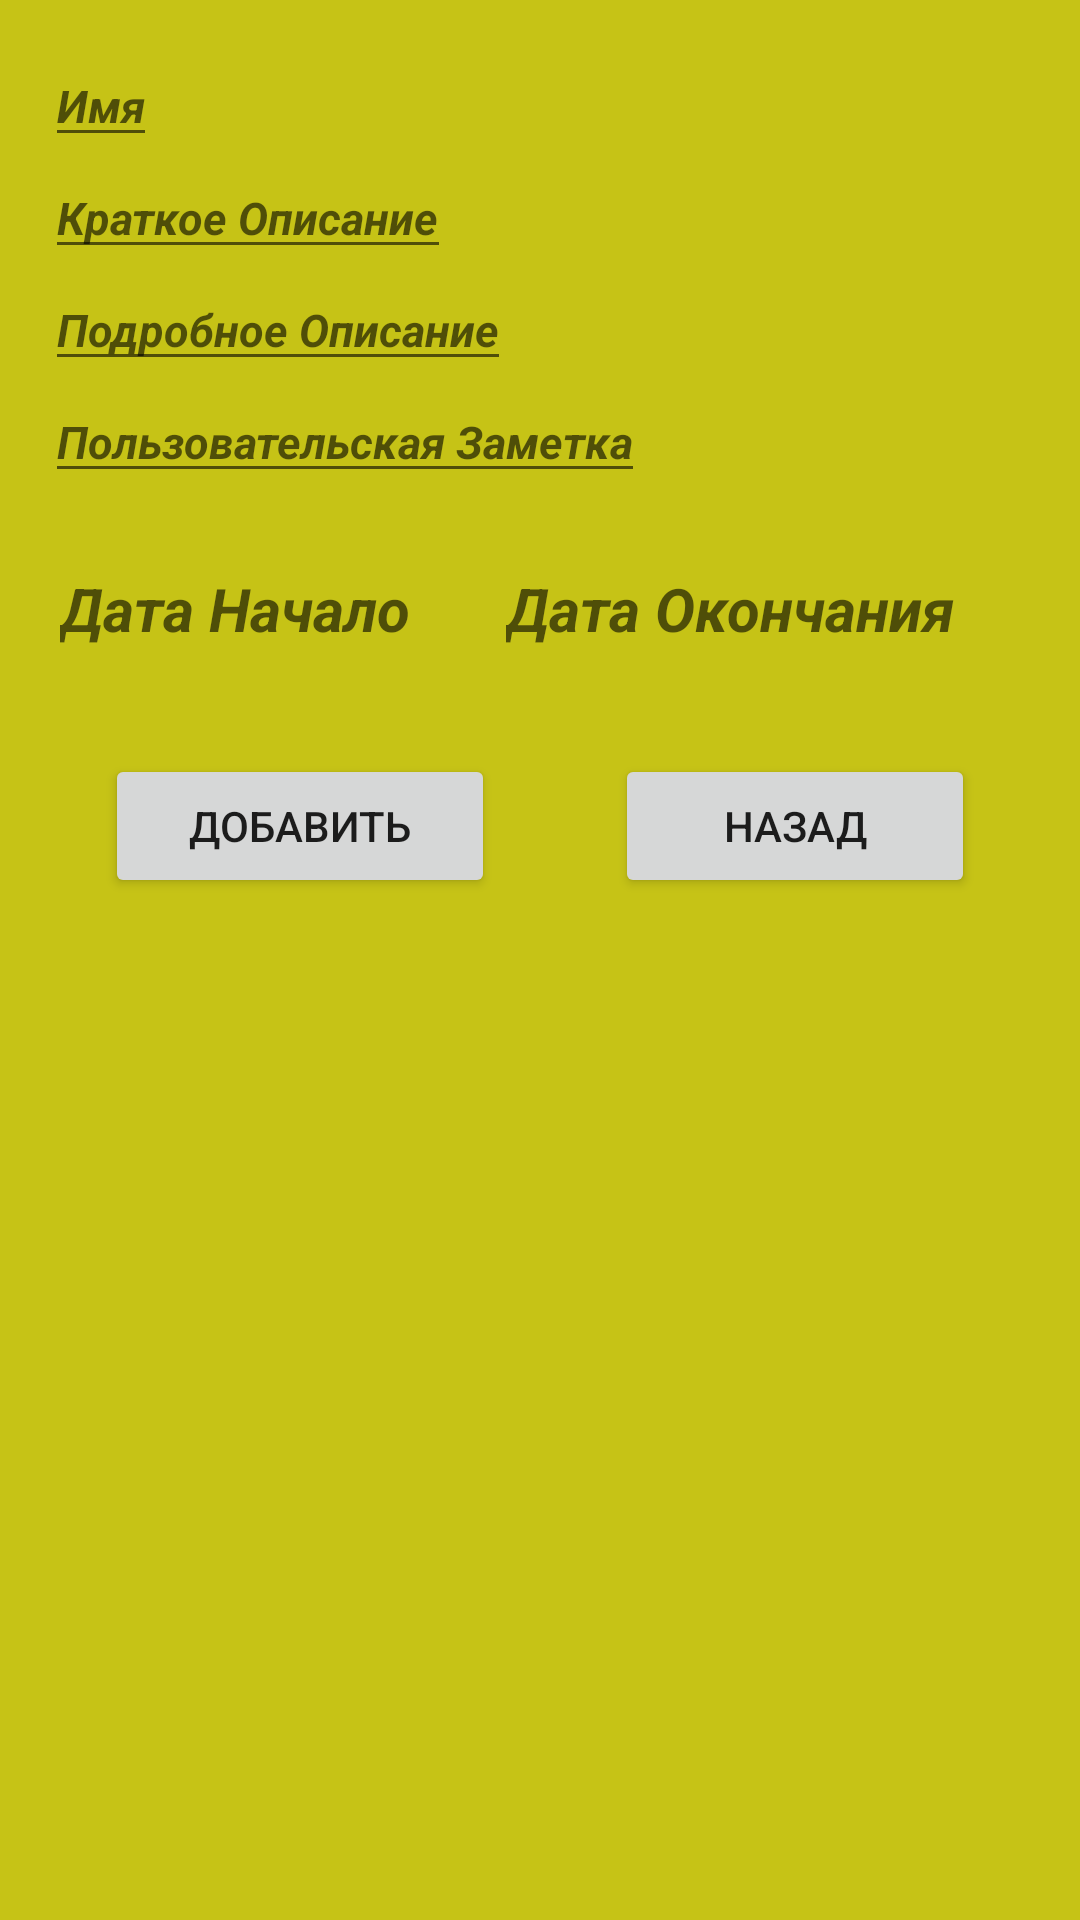

Here is an Android app screen rendered from its layout file. Give the layout XML and the strings, colors and styles it references.
<!-- AndroidManifest.xml: application theme Theme.Journal_Events_Log -->
<!-- res/layout/add_events_log.xml -->
<?xml version="1.0" encoding="utf-8"?>
<LinearLayout xmlns:android="http://schemas.android.com/apk/res/android"
    android:layout_width="match_parent"
    android:layout_height="match_parent"
    android:background="#C6C316"
    android:orientation="vertical">


    <LinearLayout
        android:layout_width="match_parent"
        android:layout_height="wrap_content"
        android:layout_margin="15dp"
        android:orientation="vertical">

        <EditText
            android:id="@+id/edit_text"
            android:layout_width="wrap_content"
            android:layout_height="wrap_content"
            android:hint="Имя"
            android:textSize="15dp"
            android:textStyle="bold|italic"/>

        <EditText
            android:id="@+id/ET_Description1"
            android:layout_width="wrap_content"
            android:layout_height="wrap_content"
            android:hint="Краткое Описание"
            android:textStyle="bold|italic"
            android:textSize="15dp" />

        <EditText
            android:id="@+id/ET_Detail_Description"
            android:layout_width="wrap_content"
            android:layout_height="wrap_content"
            android:hint="Подробное Описание"
            android:textSize="15dp"
            android:textStyle="bold|italic"/>

        <EditText
            android:id="@+id/ED_User"
            android:layout_width="wrap_content"
            android:layout_height="wrap_content"
            android:hint="Пользовательская Заметка"
            android:textSize="15dp"
            android:textStyle="bold|italic"/>

        <LinearLayout
            android:layout_width="match_parent"
            android:layout_height="wrap_content"
            android:layout_marginTop="20dp"
            android:orientation="horizontal">

            <TextView
                android:id="@+id/TV_Date_Start"
                android:layout_width="wrap_content"
                android:layout_height="wrap_content"
                android:layout_margin="5dp"
                android:layout_weight="1"
                android:hint="Дата Начало"
                android:textSize="20dp"
                android:textStyle="italic|bold"/>

            <TextView
                android:id="@+id/TV_Date_End"
                android:layout_width="wrap_content"
                android:layout_height="wrap_content"
                android:layout_margin="5dp"
                android:layout_weight="1"
                android:hint="Дата Окончания"
                android:textSize="20dp"
                android:textStyle="italic|bold"/>

        </LinearLayout>

        <LinearLayout
            android:layout_width="match_parent"
            android:layout_height="wrap_content"
            android:layout_marginTop="10dp"
            android:orientation="horizontal">

            <Button
                android:id="@+id/add_btn"
                android:layout_width="wrap_content"
                android:layout_height="wrap_content"
                android:layout_margin="20dp"
                android:layout_weight="1"
                android:text="Добавить" />

            <Button
                android:id="@+id/back_btn"
                android:layout_width="wrap_content"
                android:layout_height="wrap_content"
                android:layout_margin="20dp"
                android:layout_weight="1"
                android:text="Назад" />

        </LinearLayout>

    </LinearLayout>

</LinearLayout>
<!-- resources referenced by this layout -->
<resources>
  <style name="Theme.Journal_Events_Log" parent="Theme.MaterialComponents.DayNight.DarkActionBar">
          
          <item name="colorPrimary">@color/purple_500</item>
          <item name="colorPrimaryVariant">@color/purple_700</item>
          <item name="colorOnPrimary">@color/white</item>
          
          <item name="colorSecondary">@color/teal_200</item>
          <item name="colorSecondaryVariant">@color/teal_700</item>
          <item name="colorOnSecondary">@color/black</item>
          
          <item name="android:statusBarColor" tools:targetApi="l">?attr/colorPrimaryVariant</item>
          
      </style>
  <!-- not gathered from this repository: default colours our renderer supplied (Android Studio template values) -->
  <color name="purple_500">#FF6200EE</color>
  <color name="purple_700">#FF3700B3</color>
  <color name="teal_200">#FF03DAC5</color>
  <color name="teal_700">#FF018786</color>
  <color name="black">#FF000000</color>
  <color name="white">#FFFFFFFF</color>
</resources>
